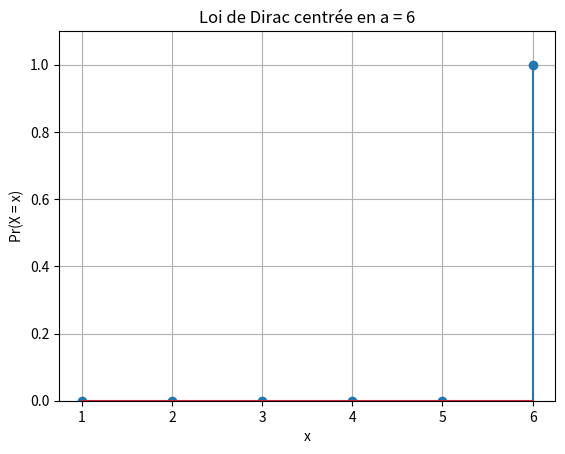

The matplotlib source for this figure: (Note: this script raises an exception after producing the figure.)
#coding:utf8

import numpy as np
import pandas as pd
import scipy
import scipy.stats
import matplotlib.pyplot as plt
import math

#https://docs.scipy.org/doc/scipy/reference/stats.html


dist_names = ['norm', 'beta', 'gamma', 'pareto', 't', 'lognorm', 'invgamma', 'invgauss',  'loggamma', 'alpha', 'chi', 'chi2', 'bradford', 'burr', 'burr12', 'cauchy', 'dweibull', 'erlang', 'expon', 'exponnorm', 'exponweib', 'exponpow', 'f', 'genpareto', 'gausshyper', 'gibrat', 'gompertz', 'gumbel_r', 'pareto', 'pearson3', 'powerlaw', 'triang', 'weibull_min', 'weibull_max', 'bernoulli', 'betabinom', 'betanbinom', 'binom', 'geom', 'hypergeom', 'logser', 'nbinom', 'poisson', 'poisson_binom', 'randint', 'zipf', 'zipfian']


## 1 - VISUALISER DES DISTRIBUTIONS
## 1.A - Distributions statistiques de Variables DISCRETES

## Question 1.A.1 - Loi de Dirac
# Dirac = "Une seule issue est probable à 100%."
def distrib_dirac_discret(a, x_min, x_max):
    X = []
    P = []
    for i in range(x_min, x_max+1):
        X.append(i)
        if i == a:
            P.append(1.0)
        else :
            P.append(0.0)

    return X, P

# Paramètrage
a = 6
x_min = 1
x_max = 6

# On génère la distribution
X, P = distrib_dirac_discret(a, x_min, x_max)

# On visualise la distribution
plt.stem(X, P)
plt.title("Loi de Dirac centrée en a = {}".format(a))
plt.xlabel("x")
plt.xticks(X)
plt.ylabel("Pr(X = x)")
plt.ylim(0, 1.1)
plt.grid(True)
plt.savefig("./output/1_A_Distrib_Discretes/1_Dirac_discret.png")
plt.close()




## Question 1.A.2 - Loi Uniforme Discrète
# Uniforme : "Toutes les issues sont équiprobables."
def distrib_uniforme_discret(x_min, x_max):
    X = []
    P = []

    n = (x_max - x_min) + 1   # n = nombre de valeurs possibles
    for i in range(x_min, x_max+1):
        X.append(i)
        P.append(1/n)         # 1/n = probabilité pour chacune

    return X, P

# Paramètrage
x_min = 1
x_max = 20

# On génère la distribution
X, P = distrib_uniforme_discret(x_min, x_max)

# On visualise la distribution
plt.stem(X, P)
plt.title("Loi uniforme discrète sur l'intervalle [[{} ; {}]]".format(x_min, x_max))
plt.xlabel("x")
plt.xticks(X)
plt.ylabel("Pr(X = x)")
plt.ylim(0, 2*max(P))
plt.grid(True)
plt.savefig("./output/1_A_Distrib_Discretes/2_Uniforme_discret.png")
plt.close()




## Question 1.A.3 - Loi Binomiale
# Binomiale : "Je joue à pile ou face 57 fois, 
#              combien j'ai de chance de remporter au total:
#              0 manche? 1 manche? 2 manches? ... 57 manches?"
def distrib_binomiale_discret(n, p):
    K = []
    for k in range(0, n+1):
        K.append(k)

    P = scipy.stats.binom.pmf(K, n, p)

    return K, P

# Paramètrage
n = 20    # Nombre d'épreuves
p = 0.5   # Probabilité de succès à chacune (exemples = 1/6 pour qu'un dé fasse 1 ;
          #                                           = 1/2 pour gagner à pile ou face )

# On génère la distribution
K, P = distrib_binomiale_discret(n, p)

# On visualise la distribution
plt.stem(K, P)
plt.title("Loi binomiale (n = {}, p = {})".format(n, p))
plt.xlabel("k")
plt.xticks(K)
plt.ylabel("Pr(X = k)")
plt.grid(True, linestyle="--", alpha=0.5)
plt.savefig("./output/1_A_Distrib_Discretes/3_Binomiale_discret.png")
plt.close()




## Question 1.A.4 - Loi de Poisson
# Poisson : "Même philosophie que Binomiale, mais quand événement rare."
#           Exemple : Hypothèse = il y a en moyenne 2 etoiles filantes chaque 5 min.
#                                                   |Donc lambda = 2.
#                     Maintenant on choisit dans la soirée une tranche de 5 min :
#                        Alors Poisson donne la probabilité qu'il y passe :
#                        0 comète / 1 comète / 2 comètes / ... / 14 980 comètes / ...
def distrib_poisson_discret(lam, n_max):
    K = []
    for k in range(0, n_max +1):
        K.append(k)

    P = scipy.stats.poisson.pmf(K, lam)

    return K, P

# Paramètrage
lam = 5     # Paramètre lambda
n_max = 20  # Valeur maximale

# On génère la distribution
K, P = distrib_poisson_discret(lam, n_max)

# On visualise la distribution
plt.stem(K, P)
plt.title("Loi de Poisson de paramètre lambda = {}.".format(lam))
plt.xlabel("k")
plt.xticks(K)
plt.ylabel("Pr(X = k)")
plt.grid(True, linestyle="--", alpha=0.5)
plt.savefig("./output/1_A_Distrib_Discretes/4_Poisson_discret.png")
plt.close()




## Question 1.A.5 - Loi de Zipf-Mandelbrot
# Zipf : "Dans un livre, si le mot le plus fréquent apparait 1000 fois,
#                alors le 2ème mot                  apparait 1000 / 2 fois,
#                   et le 3ème mot                  apparait 1000 / 3 fois,
#                              etc ...
#  
# Zipf-Mandelbrot : Généralisation en apportant des paramètres correctifs:
#                      s > 1  : exposant
#                      q >= 0 : décalage de Mandelbrot
#                      N      : taille maximale du support 
#                   De ces trois valeurs découle la costante de normalisation H qui vaut:
#                              1             1                       1
#                      H = ---------  +  ---------  +  (...)  +  ---------
#                          (1 + q)^s     (2 + q)^s               (N + q)^s
# 
# N.B.: Zipf-Mandelbrot se retrouve souvent en géographie !
#       Exemple : classement des populations des villes.
def distrib_zipf_mandelbrot(s, q, N):
    X = []
    P = []
    # Calcul de la constante de normalisation H
    H = 0
    for i in range(0, N+1):
        H += 1.0 / ((i + q)**s)
    # Fin du calcul de H

    for i in range(0, N+1):
        X.append(i)
        P.append(1.0 / (H * ((i + q)**s)))

    return X, P

# Paramètrage
s = 1.5  # Exposant (doit être > 1)
q = 2    # Décalage de Mandelbrot (doit être >= 0)
N = 50   # Taille maximale du support

# On génère la distribution
X, P = distrib_zipf_mandelbrot(s, q, N)

# On visualise la distribution
plt.stem(X, P)
plt.title("Loi de Zipf-Mandelbrot avec (s = {}; q = {}; N = {})".format(s,q,N))
plt.xlabel("x")
plt.ylabel("P(X = x)")
plt.yscale("log")
plt.grid(True, which="both", linestyle="--", linewidth=0.5)
plt.savefig("./output/1_A_Distrib_Discretes/5_Zipf_Mandelbrot_discret.png")
plt.close()




## 1.B - Distributions statistiques de Variables CONTINUES
## Question 1.B.1 - Loi de Poisson
def distrib_poisson_continu(mu, n_max, finesse):
    K_cont = np.linspace(0, n_max, finesse)
    P_cont = []
    for i in range(0, len(K_cont)):
        k = K_cont[i]
        pr_k = math.exp(-mu) * (mu**k) / (math.gamma(k+1))
        P_cont.append(pr_k)

    return K_cont, P_cont

# Paramètrage
mu = 5         # Paramètre mu
n_max = 20     # Valeur maximale
finesse = 500  # nombre de points

# On génère la distribution
K_cont, P_cont = distrib_poisson_continu(mu, n_max, finesse)

# On visualise la distribution - CLASSIQUEMENT
plt.plot(K_cont, P_cont)
plt.title("Loi de Poisson continue de paramètre mu = {}.".format(mu))
plt.xlabel("k")
plt.ylabel("Pr(k)")
plt.grid(True, linestyle="--", alpha=0.5)
plt.savefig("./output/1_B_Distrib_Continues/1_Poisson_continu.png")
plt.close()

# On visualise la distribution - REMPLIE
plt.plot(K_cont, P_cont)
plt.fill_between(K_cont, P_cont, alpha=0.3)
plt.title("Loi de Poisson continue de paramètre mu = {}.".format(mu))
plt.xlabel("k")
plt.ylabel("Pr(k)")
plt.grid(True, linestyle="--", alpha=0.5)
plt.savefig("./output/1_B_Distrib_Continues/1_Poisson_continu_remplie.png")
plt.close()




## Question 1.B.2 - Loi Normale
# Loi Normale : "La fameuse Gaussienne"
#                ... centrée en la valeur mu
#                ... s'étend de - infini à + infini
#                ... mais 99.7% se trouvent entre mu - 3 sigma 
#                                              et mu + 3 sigma
def distrib_normale_continu(mu, sigma, facteur_sigma = 3, finesse = 500):
    K_cont = np.linspace(mu - facteur_sigma*sigma, mu + facteur_sigma*sigma, finesse) # la largeur de l'intervalle est fixée ici
    P_cont = scipy.stats.norm.pdf(K_cont, mu, sigma)

    return K_cont, P_cont

# Paramètrage
mu = 5             # Paramètre mu, valeur centrale
sigma = 20         # Paramètre sigma, impliquant la largeur
facteur_sigma = 3  # Quelle largeur représentée
finesse = 500      # nombre de points

# On génère la distribution
K_cont, P_cont = distrib_normale_continu(mu, sigma, facteur_sigma, finesse)

# On visualise la distribution - CLASSIQUEMENT
plt.plot(K_cont, P_cont)
plt.title("Loi Normale centrée en mu = {}, de largeur {}*sigma (sigma = {})."
          .format(mu, 2*facteur_sigma, sigma))
plt.xlabel("k")
plt.ylabel("Pr(k)")
plt.grid(True, linestyle="--", alpha=0.5)
plt.savefig("./output/1_B_Distrib_Continues/2_Normale_continu.png")
plt.close()

# On visualise la distribution - REMPLIE
plt.plot(K_cont, P_cont)
plt.fill_between(K_cont, P_cont, alpha=0.3)
plt.title("Loi Normale centrée en mu = {}, de largeur {}*sigma (avec sigma = {})."
          .format(mu, 2*facteur_sigma, sigma))
plt.xlabel("k")
plt.ylabel("Pr(k)")
plt.grid(True, linestyle="--", alpha=0.5)
plt.savefig("./output/1_B_Distrib_Continues/2_Normale_continu_remplie.png")
plt.close()




## Question 1.B.3 - Loi Log-normale
def distrib_normale_continu(mu, sigma, n_max, finesse = 500):
    K_cont = np.linspace(0.001, n_max, finesse) 
    P_cont = scipy.stats.lognorm.pdf(K_cont, s=sigma, scale=np.exp(mu))

    return K_cont, P_cont

# Paramètrage
mu = 1             # Paramètre mu
sigma = 0.5        # Paramètre sigma
n_max = 20         # valeur maximale
finesse = 500      # nombre de points

# On génère la distribution
K_cont, P_cont = distrib_normale_continu(mu, sigma, n_max, finesse)

# On visualise la distribution - CLASSIQUEMENT
plt.plot(K_cont, P_cont)
plt.title("Loi Log-normale (avec mu = {}; sigma = {})".format(mu, sigma))
plt.xlabel("k")
plt.ylabel("Pr(k)")
plt.grid(True, linestyle="--", alpha=0.5)
plt.savefig("./output/1_B_Distrib_Continues/3_Log_normale_continu.png")
plt.close()

# On visualise la distribution - REMPLIE
plt.plot(K_cont, P_cont)
plt.fill_between(K_cont, P_cont, alpha=0.3)
plt.title("Loi Log-normale (avec mu = {}; sigma = {})".format(mu, sigma))
plt.xlabel("k")
plt.ylabel("Pr(k)")
plt.grid(True, linestyle="--", alpha=0.5)
plt.savefig("./output/1_B_Distrib_Continues/3_Log-normale_continu_remplie.png")
plt.close()




## Question 1.B.4 - Loi Uniforme
def distrib_uniforme_continu(x_min, a, b, x_max, finesse = 500):
    K_cont = np.linspace(x_min, x_max, finesse)
    P_cont = scipy.stats.uniform.pdf(K_cont, loc=a, scale=b-a)

    return K_cont, P_cont

# Paramètrage
x_min = -10    # borne sup de la fenêtre
a     = -2     # borne inférieure
b     =  8     # borne supérieure
x_max = 10     # borne sup de la fenêtre
finesse = 500  # nombre de points

# On génère la distribution
K_cont, P_cont = distrib_uniforme_continu(x_min, a, b, x_max, finesse)

# On visualise la distribution - CLASSIQUEMENT
plt.plot(K_cont, P_cont)
plt.title("Loi uniforme de bornes [a ; b] = [{} ; {}]".format(a,b))
plt.xlabel("x")
plt.ylabel("Pr(k)")
plt.grid(True, linestyle="--", alpha=0.5)
plt.savefig("./output/1_B_Distrib_Continues/4_Uniforme_continu.png")
plt.close()

# On visualise la distribution - REMPLIE
plt.plot(K_cont, P_cont)
plt.fill_between(K_cont, P_cont, alpha=0.3)
plt.title("Loi uniforme de bornes [a ; b] = [{} ; {}]".format(a,b))
plt.xlabel("k")
plt.ylabel("Pr(k)")
plt.grid(True, linestyle="--", alpha=0.5)
plt.savefig("./output/1_B_Distrib_Continues/4_Uniforme_continu_remplie.png")
plt.close()




## Question 1.B.5 - Loi du Chi²
def distrib_chi2_continu(k, n_max, finesse = 500):
    K_cont = np.linspace(0.001, n_max, finesse)
    P_cont = scipy.stats.chi2.pdf(K_cont, df=k)

    return K_cont, P_cont

# Paramètrage
k = 5          # Paramètre k
n_max = 50    # Valeur maximale
finesse = 500  # nombre de points

# On génère la distribution
K_cont, P_cont = distrib_chi2_continu(k, n_max, finesse)

# On visualise la distribution - CLASSIQUEMENT
plt.plot(K_cont, P_cont)
plt.title("Loi du chi² pour k = {}".format(k))
plt.xlabel("Valeur de la statistique χ²")
plt.ylabel("Densité de probabilité f(x)")
plt.grid(True, linestyle="--", alpha=0.5)
plt.savefig("./output/1_B_Distrib_Continues/5_Chi2_continu.png")
plt.close()

# On visualise la distribution - REMPLIE
plt.plot(K_cont, P_cont)
plt.fill_between(K_cont, P_cont, alpha=0.3)
plt.title("Loi du chi² pour k = {}".format(k))
plt.xlabel("Valeur de la statistique χ²")
plt.ylabel("Densité de probabilité f(x)")
plt.grid(True, linestyle="--", alpha=0.5)
plt.savefig("./output/1_B_Distrib_Continues/5_Chi2_continu_remplie.png")
plt.close()



## Question 1.B.6 - Loi de Pareto


## 2 - CALCUL MOYENNE ET ECART-TYPE
# Définition des fonctions

# Test des fonctions